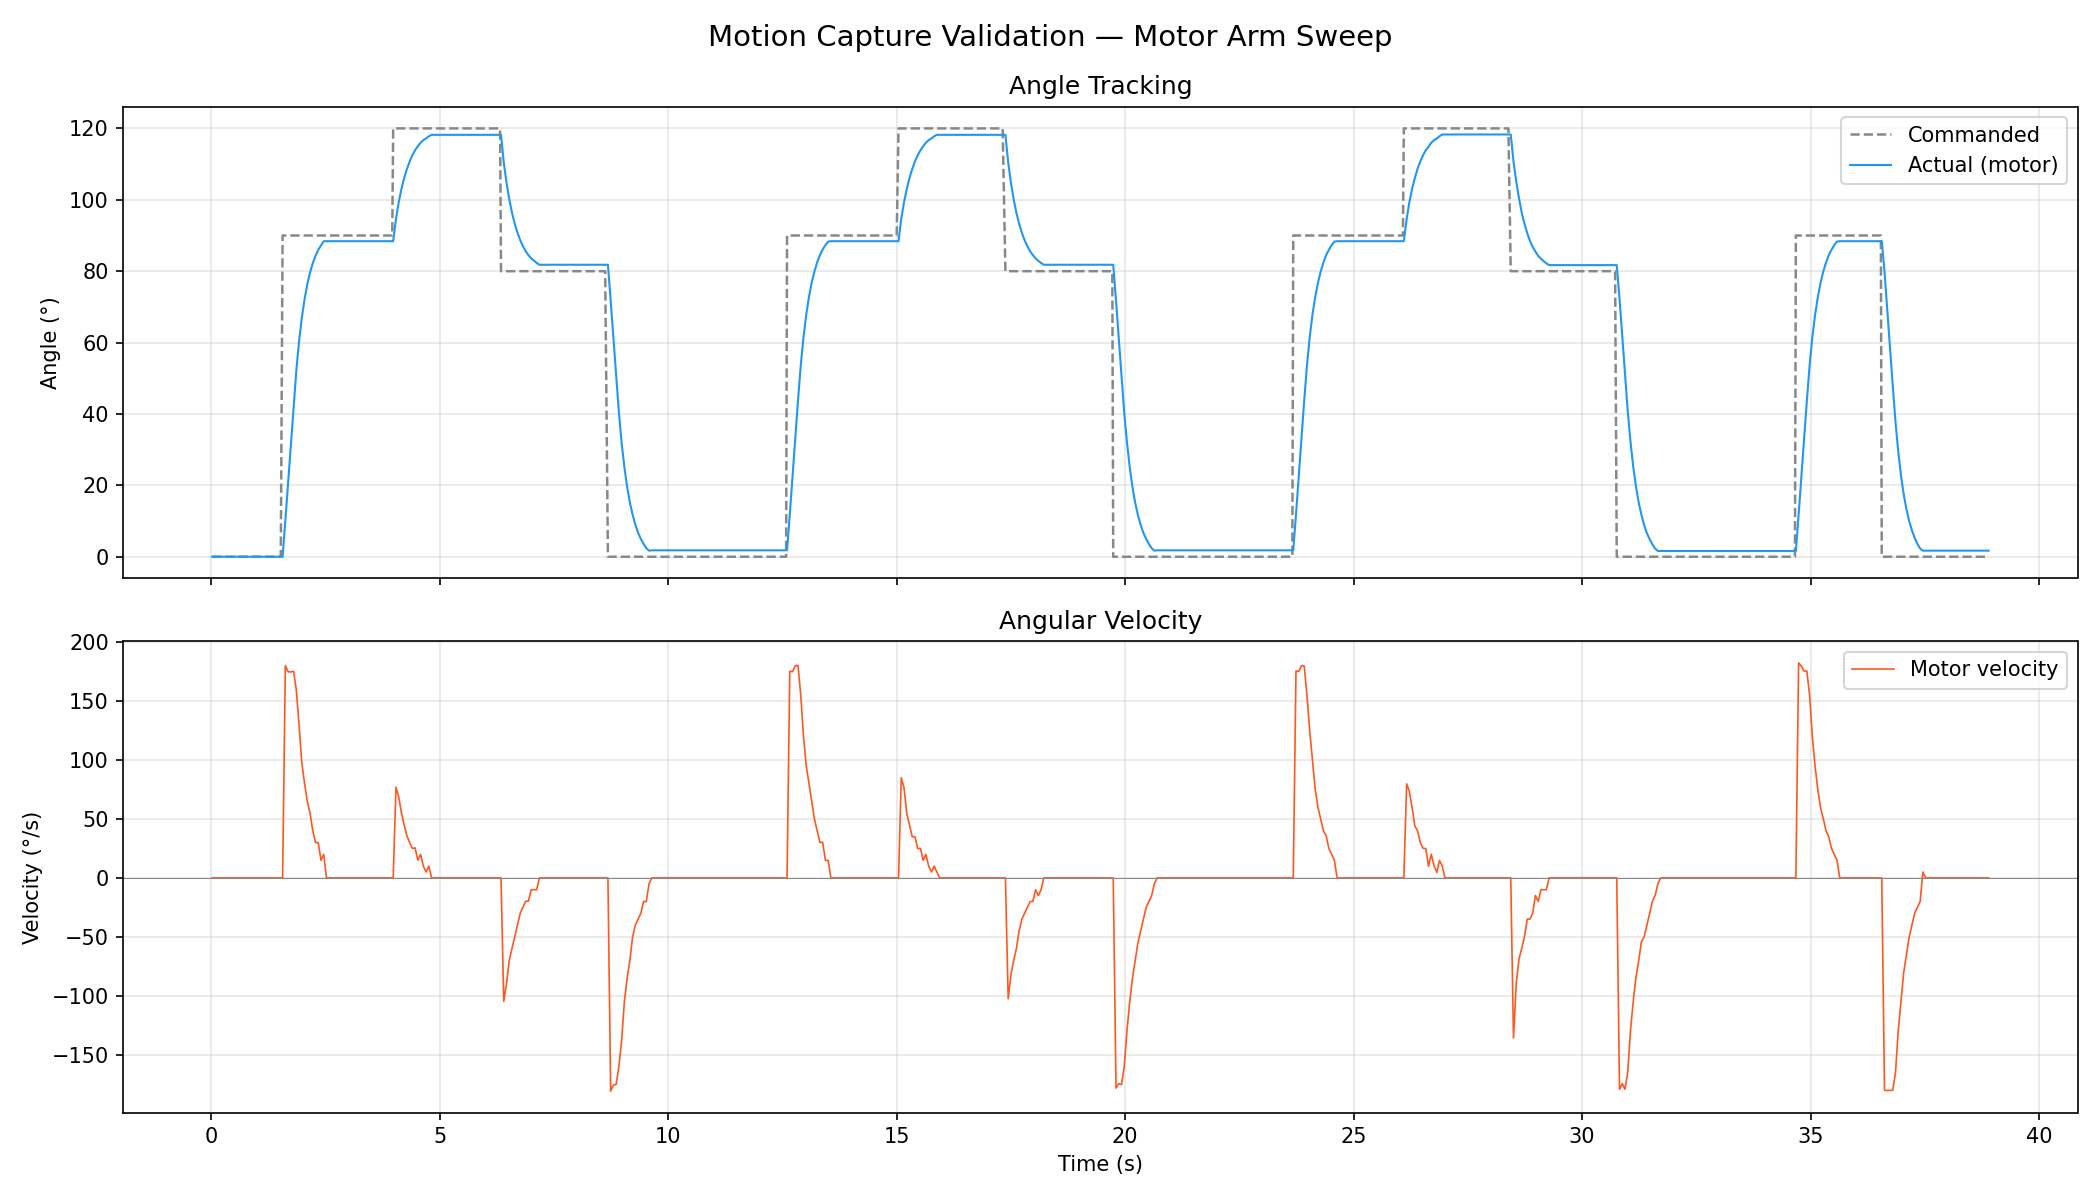

Data behind this chart, as committed beside it:
time_s, commanded_deg, actual_deg, velocity_deg_s, speed_erpm, current_amps, temp_c, error_code, duty, loop, label
0.019, 0.0, 0.00, 0.00, 0, 0.270, 34, 0, 0.0000, 1/5, [1/5] home — arm hanging straight down
0.079, 0.0, 0.00, 0.00, 0, 0.230, 34, 0, 0.0000, 1/5, [1/5] home — arm hanging straight down
0.139, 0.0, 0.00, 0.00, 0, 0.250, 34, 0, 0.0000, 1/5, [1/5] home — arm hanging straight down
0.199, 0.0, 0.00, 0.00, 0, 0.200, 34, 0, 0.0000, 1/5, [1/5] home — arm hanging straight down
0.259, 0.0, 0.00, 0.00, 0, 0.260, 34, 0, 0.0000, 1/5, [1/5] home — arm hanging straight down
0.319, 0.0, 0.00, 0.00, 0, 0.280, 34, 0, 0.0000, 1/5, [1/5] home — arm hanging straight down
0.379, 0.0, 0.00, 0.00, 0, 0.290, 34, 0, 0.0000, 1/5, [1/5] home — arm hanging straight down
0.439, 0.0, 0.00, 0.00, 0, 0.240, 34, 0, 0.0000, 1/5, [1/5] home — arm hanging straight down
0.499, 0.0, 0.00, 0.00, 0, 0.260, 34, 0, 0.0000, 1/5, [1/5] home — arm hanging straight down
0.559, 0.0, 0.00, 0.00, 0, 0.180, 34, 0, 0.0000, 1/5, [1/5] home — arm hanging straight down
0.619, 0.0, 0.00, 0.00, 0, 0.210, 34, 0, 0.0000, 1/5, [1/5] home — arm hanging straight down
0.679, 0.0, 0.00, 0.00, 0, 0.220, 34, 0, 0.0000, 1/5, [1/5] home — arm hanging straight down
0.739, 0.0, 0.00, 0.00, 0, 0.200, 34, 0, 0.0000, 1/5, [1/5] home — arm hanging straight down
0.799, 0.0, 0.00, 0.00, 0, 0.220, 34, 0, 0.0000, 1/5, [1/5] home — arm hanging straight down
0.859, 0.0, 0.00, 0.00, 0, 0.290, 34, 0, 0.0000, 1/5, [1/5] home — arm hanging straight down
0.919, 0.0, 0.00, 0.00, 0, 0.280, 34, 0, 0.0000, 1/5, [1/5] home — arm hanging straight down
0.979, 0.0, 0.00, 0.00, 0, 0.200, 34, 0, 0.0000, 1/5, [1/5] home — arm hanging straight down
1.039, 0.0, 0.00, 0.00, 0, 0.270, 34, 0, 0.0000, 1/5, [1/5] home — arm hanging straight down
1.099, 0.0, 0.00, 0.00, 0, 0.330, 34, 0, 0.0000, 1/5, [1/5] home — arm hanging straight down
1.159, 0.0, 0.00, 0.00, 0, 0.270, 34, 0, 0.0000, 1/5, [1/5] home — arm hanging straight down
1.219, 0.0, 0.00, 0.00, 0, 0.260, 34, 0, 0.0000, 1/5, [1/5] home — arm hanging straight down
1.279, 0.0, 0.00, 0.00, 0, 0.240, 34, 0, 0.0000, 1/5, [1/5] home — arm hanging straight down
1.339, 0.0, 0.00, 0.00, 0, 0.270, 34, 0, 0.0000, 1/5, [1/5] home — arm hanging straight down
1.399, 0.0, 0.00, 0.00, 0, 0.220, 34, 0, 0.0000, 1/5, [1/5] home — arm hanging straight down
1.459, 0.0, 0.00, 0.00, 0, 0.310, 34, 0, 0.0000, 1/5, [1/5] home — arm hanging straight down
1.519, 0.0, 0.00, 0.00, 0, 0.250, 34, 0, 0.0000, 1/5, [1/5] home — arm hanging straight down
1.559, 90.0, 0.00, 0.00, 0, 0.220, 34, 0, 0.1500, 1/5, [1/5] arm horizontal (parallel to ground…
1.619, 90.0, 10.10, 180.1, 2500, 0.170, 34, 0, 0.1500, 1/5, [1/5] arm horizontal (parallel to ground…
1.679, 90.0, 20.70, 174.8, 2480, 0.360, 34, 0, 0.1500, 1/5, [1/5] arm horizontal (parallel to ground…
1.739, 90.0, 31.40, 174.7, 2470, 0.250, 34, 0, 0.1500, 1/5, [1/5] arm horizontal (parallel to ground…
1.799, 90.0, 42.00, 175.3, 2470, 0.330, 34, 0, 0.1500, 1/5, [1/5] arm horizontal (parallel to ground…
1.859, 90.0, 52.10, 159.2, 2200, 0.380, 34, 0, 0.1202, 1/5, [1/5] arm horizontal (parallel to ground…
1.919, 90.0, 60.40, 130, 1770, 0.500, 34, 0, 0.0973, 1/5, [1/5] arm horizontal (parallel to ground…
1.979, 90.0, 66.90, 97.57, 1400, -0.020, 34, 0, 0.0823, 1/5, [1/5] arm horizontal (parallel to ground…
2.039, 90.0, 72.10, 80.37, 1110, 0.470, 34, 0, 0.0676, 1/5, [1/5] arm horizontal (parallel to ground…
2.099, 90.0, 76.30, 64.88, 870, 0.330, 34, 0, 0.0561, 1/5, [1/5] arm horizontal (parallel to ground…
2.159, 90.0, 79.60, 55.04, 730, 0.030, 34, 0, 0.0464, 1/5, [1/5] arm horizontal (parallel to ground…
2.219, 90.0, 82.20, 40.01, 550, 0.450, 34, 0, 0.0410, 1/5, [1/5] arm horizontal (parallel to ground…
2.279, 90.0, 84.30, 30.04, 460, 0.140, 34, 0, 0.0358, 1/5, [1/5] arm horizontal (parallel to ground…
2.339, 90.0, 86.00, 30.00, 380, 0.560, 34, 0, 0.0293, 1/5, [1/5] arm horizontal (parallel to ground…
2.399, 90.0, 87.20, 15.00, 240, 0.120, 34, 0, 0.0291, 1/5, [1/5] arm horizontal (parallel to ground…
2.459, 90.0, 88.40, 20.03, 230, 0.080, 34, 0, 0.0000, 1/5, [1/5] arm horizontal (parallel to ground…
2.519, 90.0, 88.40, 0.00, 0, -0.130, 34, 0, 0.0000, 1/5, [1/5] arm horizontal (parallel to ground…
2.579, 90.0, 88.40, 0.00, 0, -0.130, 34, 0, 0.0000, 1/5, [1/5] arm horizontal (parallel to ground…
2.639, 90.0, 88.40, 0.00, 0, -0.160, 34, 0, 0.0000, 1/5, [1/5] arm horizontal (parallel to ground…
2.699, 90.0, 88.40, 0.00, 0, -0.140, 34, 0, 0.0000, 1/5, [1/5] arm horizontal (parallel to ground…
2.759, 90.0, 88.40, 0.00, 0, -0.170, 34, 0, 0.0000, 1/5, [1/5] arm horizontal (parallel to ground…
2.819, 90.0, 88.40, 0.00, 0, -0.160, 34, 0, 0.0000, 1/5, [1/5] arm horizontal (parallel to ground…
2.879, 90.0, 88.40, 0.00, 0, -0.150, 34, 0, 0.0000, 1/5, [1/5] arm horizontal (parallel to ground…
2.939, 90.0, 88.40, 0.00, 0, -0.180, 34, 0, 0.0000, 1/5, [1/5] arm horizontal (parallel to ground…
2.999, 90.0, 88.40, 0.00, 0, -0.200, 34, 0, 0.0000, 1/5, [1/5] arm horizontal (parallel to ground…
3.059, 90.0, 88.40, 0.00, 0, -0.120, 34, 0, 0.0000, 1/5, [1/5] arm horizontal (parallel to ground…
3.119, 90.0, 88.40, 0.00, 0, -0.160, 34, 0, 0.0000, 1/5, [1/5] arm horizontal (parallel to ground…
3.179, 90.0, 88.40, 0.00, 0, -0.130, 34, 0, 0.0000, 1/5, [1/5] arm horizontal (parallel to ground…
3.239, 90.0, 88.40, 0.00, 0, -0.160, 34, 0, 0.0000, 1/5, [1/5] arm horizontal (parallel to ground…
3.299, 90.0, 88.40, 0.00, 0, -0.160, 34, 0, 0.0000, 1/5, [1/5] arm horizontal (parallel to ground…
3.359, 90.0, 88.40, 0.00, 0, -0.140, 34, 0, 0.0000, 1/5, [1/5] arm horizontal (parallel to ground…
3.419, 90.0, 88.40, 0.00, 0, -0.180, 34, 0, 0.0000, 1/5, [1/5] arm horizontal (parallel to ground…
3.479, 90.0, 88.40, 0.00, 0, -0.140, 34, 0, 0.0000, 1/5, [1/5] arm horizontal (parallel to ground…
3.539, 90.0, 88.40, 0.00, 0, -0.150, 34, 0, 0.0000, 1/5, [1/5] arm horizontal (parallel to ground…
... 596 more rows
